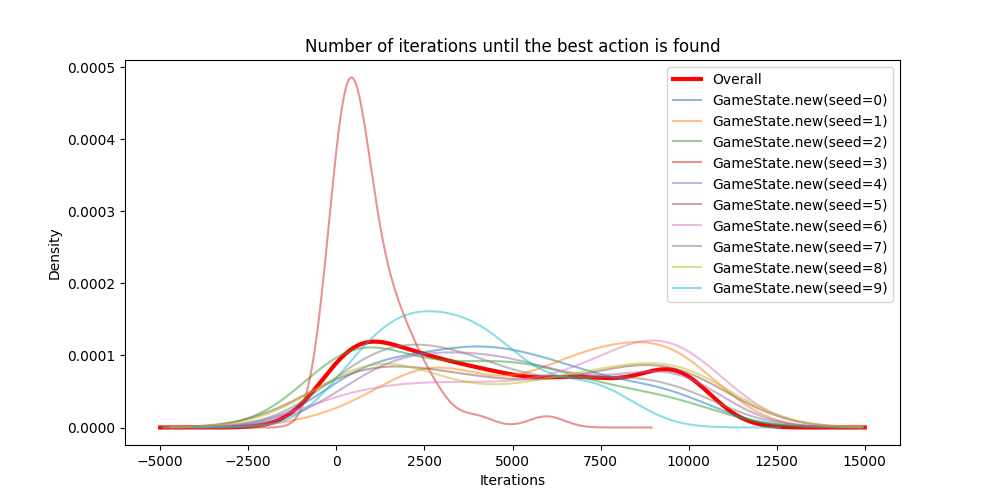

Source data for this figure (header and first rows):
seed, sample_index, action, iteration
0, 0, PlayCardAction(TWO, X♥), 5875
0, 1, PlayCardAction(TWO, X♥), 270
0, 2, PlayCardAction(TWO, X♥), 378
0, 3, PlayCardAction(TWO, X♥), 5770
0, 4, PlayCardAction(TWO, K♣), 4214
0, 5, PlayCardAction(TWO, X♥), 450
0, 6, PlayCardAction(TWO, X♥), 7177
0, 7, PlayCardAction(TWO, X♥), 6330
0, 8, PlayCardAction(TWO, X♥), 4648
0, 9, PlayCardAction(TWO, X♥), 8185
0, 10, PlayCardAction(TWO, X♥), 4847
0, 11, PlayCardAction(TWO, K♣), 6529
0, 12, PlayCardAction(TWO, X♥), 213
0, 13, PlayCardAction(TWO, X♥), 2203
0, 14, PlayCardAction(TWO, X♥), 2430
0, 15, PlayCardAction(TWO, X♥), 1916
0, 16, PlayCardAction(TWO, X♥), 3647
0, 17, PlayCardAction(TWO, X♥), 756
0, 18, PlayCardAction(TWO, X♥), 547
0, 19, PlayCardAction(TWO, K♣), 9902
0, 20, PlayCardAction(TWO, X♥), 6513
0, 21, PlayCardAction(TWO, K♣), 4164
0, 22, PlayCardAction(TWO, X♥), 4083
0, 23, PlayCardAction(TWO, X♥), 5947
0, 24, PlayCardAction(TWO, Q♦), 9993
0, 25, PlayCardAction(TWO, K♣), 9986
0, 26, PlayCardAction(TWO, X♥), 8939
0, 27, PlayCardAction(TWO, X♥), 3174
0, 28, PlayCardAction(TWO, X♥), 2938
0, 29, PlayCardAction(TWO, X♥), 8539
0, 30, PlayCardAction(TWO, X♥), 5918
0, 31, PlayCardAction(TWO, X♥), 466
0, 32, PlayCardAction(TWO, X♥), 9688
0, 33, PlayCardAction(TWO, X♥), 4165
0, 34, PlayCardAction(TWO, X♥), 6998
0, 35, PlayCardAction(TWO, X♥), 8437
0, 36, PlayCardAction(TWO, K♣), 2657
0, 37, PlayCardAction(TWO, X♥), 5569
0, 38, PlayCardAction(TWO, X♥), 1469
0, 39, PlayCardAction(TWO, X♥), 2059
0, 40, PlayCardAction(TWO, X♥), 4356
0, 41, PlayCardAction(TWO, X♥), 3187
0, 42, PlayCardAction(TWO, X♥), 4318
0, 43, PlayCardAction(TWO, X♥), 645
0, 44, PlayCardAction(TWO, X♥), 4209
0, 45, PlayCardAction(TWO, X♥), 2085
0, 46, PlayCardAction(TWO, X♥), 6885
0, 47, PlayCardAction(TWO, X♥), 1459
0, 48, PlayCardAction(TWO, K♣), 8668
0, 49, PlayCardAction(TWO, X♥), 4079
1, 0, PlayCardAction(TWO, J♣), 2201
1, 1, PlayCardAction(TWO, Q♣), 2981
1, 2, PlayCardAction(TWO, J♣), 9976
1, 3, PlayCardAction(TWO, J♣), 8631
1, 4, PlayCardAction(TWO, J♣), 9999
1, 5, PlayCardAction(TWO, J♣), 7116
1, 6, PlayCardAction(TWO, Q♣), 9634
1, 7, PlayCardAction(TWO, Q♣), 2190
1, 8, PlayCardAction(TWO, J♣), 7391
1, 9, PlayCardAction(TWO, Q♣), 6920
... 440 more rows
